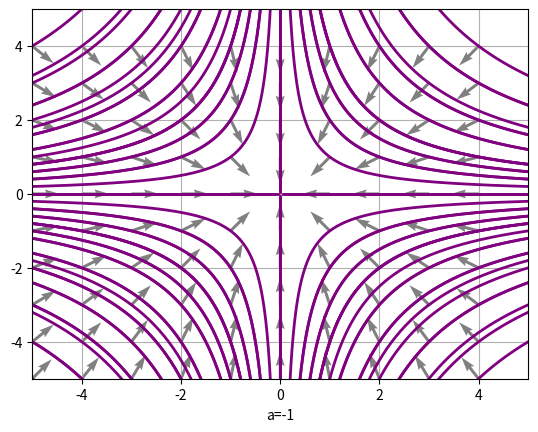

This figure's Python source:
## Ejercicio 1.1.3 Perko
import numpy as np
import matplotlib.pyplot as plt


t = np.arange(-3, 3, .01)
a = -1
x1, y1 = np.exp(t), np.exp(a*t)
c_i = np.arange(-5,5,1) 

## plot diagrama de fase
plt.subplot()

for c1 in c_i:
    for c2 in c_i:
        line, = plt.plot(c1*x1, c2*y1, lw=2, color='purple')
plt.xlim(-5,5)
plt.ylim(-5, 5)
plt.grid(True)
plt.xlabel(f"a={a}")

### plot campo de direcciones
plt.subplot()
x = np.arange(-5,5,1)
y = np.arange(-5,5,1)
X, Y = np.meshgrid(x,y)
dy= a*Y
dx= a*X
norm = np.sqrt(dx**2 + dy**2)
dyu = dy/norm
dxu = dx/norm
plt.quiver(X,Y,dxu,dyu,color='gray')

plt.xlim(-5,5)
plt.ylim(-5, 5)
plt.grid(True)

plt.show()
